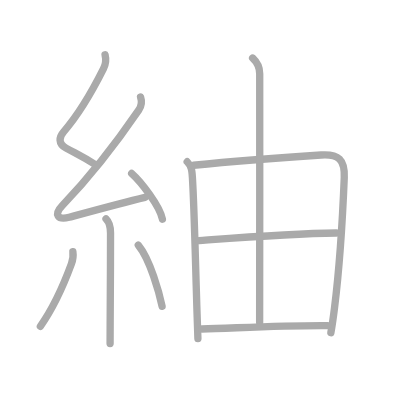
t = 0.00 s
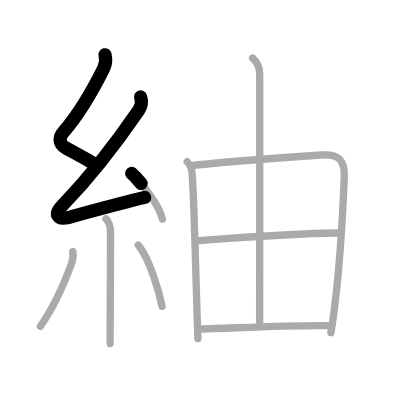
t = 2.25 s
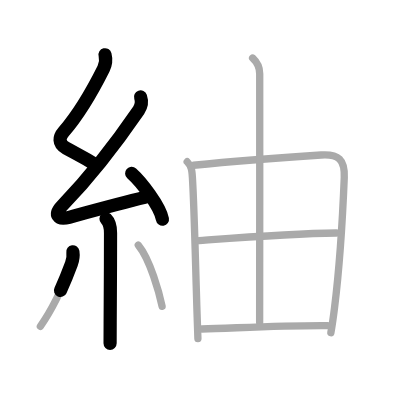
t = 4.50 s
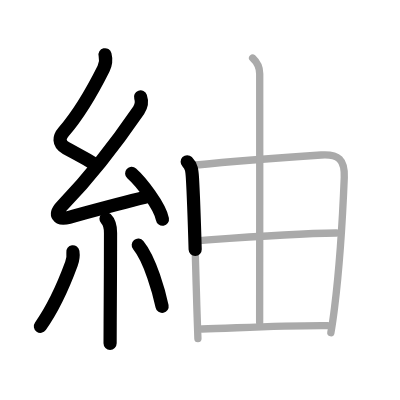
t = 6.50 s
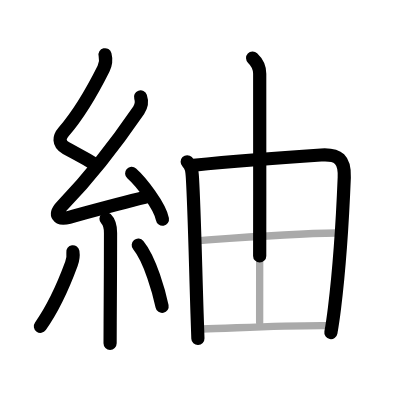
t = 8.75 s
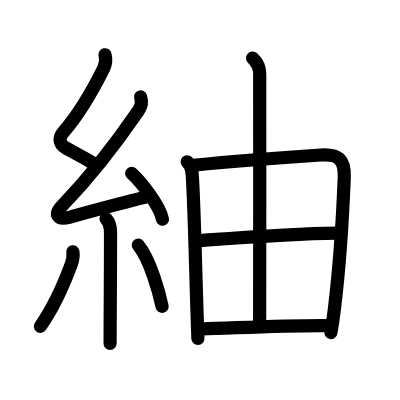
t = 11.00 s

The animated SVG that drew these frames (rendered in a browser with its animation timeline set to each time). Animation: 11 SMIL elements (animate=11); one cycle of 11.00 s.

<?xml version="1.0" standalone="no"?>
<!DOCTYPE svg PUBLIC "-//W3C//DTD SVG 1.1//EN"   "http://www.w3.org/Graphics/SVG/1.1/DTD/svg11.dtd">
<svg width="400px" height="400px"  version="1.1" xmlns="http://www.w3.org/2000/svg">
  <defs>
    <marker id="Triangle" viewBox="0 0 10 10" refX="0" refY="5" markerUnits="strokeWidth" markerWidth="3" style="stroke-opacity:0%;fill:#aaaaaa;" markerHeight="2" orient="auto">
      <path d="M 0 0 L 10 5 L 0 10 z" />
    </marker>
    
    <marker id="Arrow" viewBox="0 0 10 10" refX="5" refY="5" markerUnits="strokeWidth" markerWidth="1.8" style="stroke-opacity:0%;fill:#770000;" markerHeight="2" orient="auto">
      <path d="M 0 4 L 6 4 L 4 1 L 10 5 L 4 9 L 6 6 L 0 6 z" />
        <circle cx="5" cy="5" r="5" />
      </marker>
    
    <marker id="TriangleRed" viewBox="0 0 10 10" refX="0" refY="5" markerUnits="strokeWidth" markerWidth="3" style="stroke-opacity:0%;fill:#CC0000;" markerHeight="2" orient="auto">
      <path d="M 0 0 L 10 5 L 0 10 z" />
    </marker>
    
    <marker id="ArrowRed" viewBox="0 0 10 10" refX="5" refY="5" markerUnits="strokeWidth" markerWidth="1.8" style="stroke-opacity:0%;fill:#CC0000;" markerHeight="2" orient="auto">
      <path d="M 0 4 L 6 4 L 4 1 L 10 5 L 4 9 L 6 6 L 0 6 z" />
        <circle cx="5" cy="5" r="5" />
      </marker>
    
  </defs>
  
  <path style="fill:#ffffff; fill-opacity:100%; fill-rule:evenodd; stroke-width:0;" d="M 0 0 L 400px 0 L 400px 400px L 0 400px L 0 0" />

  <g transform="scale(3.6697247706422 3.6697247706422)">
<path style="fill:none; fill-opacity:0%; fill-rule:evenodd; stroke:#aaaaaa; stroke-opacity:100%; stroke-width: 1.5pt; stroke-linejoin:round; stroke-linecap:round;" d="M28.63 14.92c0.34 1.34 0.27 2.41-0.42 3.8c-3.2 6.4-6.49 12.15-10.88 17.21c-1.21 1.39-1.57 3.19 0.68 4.43c3.09 1.7 4.75 2.39 8.37 4.75"></path>
<path style="fill:none; fill-opacity:0%; fill-rule:evenodd; stroke:#aaaaaa; stroke-opacity:100%; stroke-width: 1.5pt; stroke-linejoin:round; stroke-linecap:round;" d="M38.3 26.43c0.45 1.32 0.2 2.57-0.5 3.59c-6.17 9.02-13.12 18-20.87 26.05c-2.33 2.42-1.2 3.98 1.92 3.14c6.26-1.7 14.68-4 20.65-5.43"></path>
<path style="fill:none; fill-opacity:0%; fill-rule:evenodd; stroke:#aaaaaa; stroke-opacity:100%; stroke-width: 1.5pt; stroke-linejoin:round; stroke-linecap:round;" d="M35.88 47.25c2.57 2.29 7.73 8.92 8.38 12.48"></path>
<path style="fill:none; fill-opacity:0%; fill-rule:evenodd; stroke:#aaaaaa; stroke-opacity:100%; stroke-width: 1.5pt; stroke-linejoin:round; stroke-linecap:round;" d="M28.89 59.62c0.87 0.87 1.23 2.26 1.23 3.84c0 8-0.06 17.86-0.1 24.54C30.01 90.34 30 92.28 30 93.62"></path>
<path style="fill:none; fill-opacity:0%; fill-rule:evenodd; stroke:#aaaaaa; stroke-opacity:100%; stroke-width: 1.5pt; stroke-linejoin:round; stroke-linecap:round;" d="M19.86 68.6c0.14 0.96-0.14 2.61-0.39 3.3C17.5 77.25 14.5 84 11 88.93"></path>
<path style="fill:none; fill-opacity:0%; fill-rule:evenodd; stroke:#aaaaaa; stroke-opacity:100%; stroke-width: 1.5pt; stroke-linejoin:round; stroke-linecap:round;" d="M37.68 66.79c3.25 3.95 5.74 13.11 6.49 16.69"></path>
<path style="fill:none; fill-opacity:0%; fill-rule:evenodd; stroke:#aaaaaa; stroke-opacity:100%; stroke-width: 1.5pt; stroke-linejoin:round; stroke-linecap:round;" d="M51.01 44.08c1.21 1.21 1.31 2.44 1.43 4.43c0.52 8.71 0.79 22.29 1.26 37c0.07 2.23 0.15 4.49 0.23 6.76"></path>
<path style="fill:none; fill-opacity:0%; fill-rule:evenodd; stroke:#aaaaaa; stroke-opacity:100%; stroke-width: 1.5pt; stroke-linejoin:round; stroke-linecap:round;" d="M52.75 45.03c12.64-1.31 26.27-2.26 34.75-2.8c4.78-0.31 6.5 1.28 6.31 6.15c-0.32 7.99-1.23 23.92-2.65 35.49c-0.31 2.52-0.64 4.83-1 6.8"></path>
<path style="fill:none; fill-opacity:0%; fill-rule:evenodd; stroke:#aaaaaa; stroke-opacity:100%; stroke-width: 1.5pt; stroke-linejoin:round; stroke-linecap:round;" d="M68.84 15.82c1.21 1.13 1.93 2.77 1.93 4.26c0.04 14.74-0.02 63.94-0.02 67.79"></path>
<path style="fill:none; fill-opacity:0%; fill-rule:evenodd; stroke:#aaaaaa; stroke-opacity:100%; stroke-width: 1.5pt; stroke-linejoin:round; stroke-linecap:round;" d="M54.23 65.57C62 65 79.38 63.62 91.64 63.5"></path>
<path style="fill:none; fill-opacity:0%; fill-rule:evenodd; stroke:#aaaaaa; stroke-opacity:100%; stroke-width: 1.5pt; stroke-linejoin:round; stroke-linecap:round;" d="M54.99 89.65c9.15-0.24 21.39-1.03 34.26-0.93"></path>

<path style="fill:none; fill-opacity:0%; fill-rule:evenodd; stroke:#000000; stroke-opacity:100%; stroke-width: 2.7pt; stroke-linejoin:round; stroke-linecap:round;" d="M28.63 14.92c0.34 1.34 0.27 2.41-0.42 3.8c-3.2 6.4-6.49 12.15-10.88 17.21c-1.21 1.39-1.57 3.19 0.68 4.43c3.09 1.7 4.75 2.39 8.37 4.75" pathLength="100" stroke-dashoffset="100" stroke-dasharray="100 105"><animate id="dashAnim1" attributeName="stroke-dashoffset" from="100" to="0" dur="1s" calcMode="linear" fill="freeze"/></path>
<path style="fill:none; fill-opacity:0%; fill-rule:evenodd; stroke:#000000; stroke-opacity:100%; stroke-width: 2.7pt; stroke-linejoin:round; stroke-linecap:round;" d="M38.3 26.43c0.45 1.32 0.2 2.57-0.5 3.59c-6.17 9.02-13.12 18-20.87 26.05c-2.33 2.42-1.2 3.98 1.92 3.14c6.26-1.7 14.68-4 20.65-5.43" pathLength="100" stroke-dashoffset="100" stroke-dasharray="100 105"><animate id="dashAnim2" attributeName="stroke-dashoffset" from="100" to="0" dur="1s" calcMode="linear" begin="dashAnim1.end" fill="freeze"/></path>
<path style="fill:none; fill-opacity:0%; fill-rule:evenodd; stroke:#000000; stroke-opacity:100%; stroke-width: 2.7pt; stroke-linejoin:round; stroke-linecap:round;" d="M35.88 47.25c2.57 2.29 7.73 8.92 8.38 12.48" pathLength="100" stroke-dashoffset="100" stroke-dasharray="100 105"><animate id="dashAnim3" attributeName="stroke-dashoffset" from="100" to="0" dur="1s" calcMode="linear" begin="dashAnim2.end" fill="freeze"/></path>
<path style="fill:none; fill-opacity:0%; fill-rule:evenodd; stroke:#000000; stroke-opacity:100%; stroke-width: 2.7pt; stroke-linejoin:round; stroke-linecap:round;" d="M28.89 59.62c0.87 0.87 1.23 2.26 1.23 3.84c0 8-0.06 17.86-0.1 24.54C30.01 90.34 30 92.28 30 93.62" pathLength="100" stroke-dashoffset="100" stroke-dasharray="100 105"><animate id="dashAnim4" attributeName="stroke-dashoffset" from="100" to="0" dur="1s" calcMode="linear" begin="dashAnim3.end" fill="freeze"/></path>
<path style="fill:none; fill-opacity:0%; fill-rule:evenodd; stroke:#000000; stroke-opacity:100%; stroke-width: 2.7pt; stroke-linejoin:round; stroke-linecap:round;" d="M19.86 68.6c0.14 0.96-0.14 2.61-0.39 3.3C17.5 77.25 14.5 84 11 88.93" pathLength="100" stroke-dashoffset="100" stroke-dasharray="100 105"><animate id="dashAnim5" attributeName="stroke-dashoffset" from="100" to="0" dur="1s" calcMode="linear" begin="dashAnim4.end" fill="freeze"/></path>
<path style="fill:none; fill-opacity:0%; fill-rule:evenodd; stroke:#000000; stroke-opacity:100%; stroke-width: 2.7pt; stroke-linejoin:round; stroke-linecap:round;" d="M37.68 66.79c3.25 3.95 5.74 13.11 6.49 16.69" pathLength="100" stroke-dashoffset="100" stroke-dasharray="100 105"><animate id="dashAnim6" attributeName="stroke-dashoffset" from="100" to="0" dur="1s" calcMode="linear" begin="dashAnim5.end" fill="freeze"/></path>
<path style="fill:none; fill-opacity:0%; fill-rule:evenodd; stroke:#000000; stroke-opacity:100%; stroke-width: 2.7pt; stroke-linejoin:round; stroke-linecap:round;" d="M51.01 44.08c1.21 1.21 1.31 2.44 1.43 4.43c0.52 8.71 0.79 22.29 1.26 37c0.07 2.23 0.15 4.49 0.23 6.76" pathLength="100" stroke-dashoffset="100" stroke-dasharray="100 105"><animate id="dashAnim7" attributeName="stroke-dashoffset" from="100" to="0" dur="1s" calcMode="linear" begin="dashAnim6.end" fill="freeze"/></path>
<path style="fill:none; fill-opacity:0%; fill-rule:evenodd; stroke:#000000; stroke-opacity:100%; stroke-width: 2.7pt; stroke-linejoin:round; stroke-linecap:round;" d="M52.75 45.03c12.64-1.31 26.27-2.26 34.75-2.8c4.78-0.31 6.5 1.28 6.31 6.15c-0.32 7.99-1.23 23.92-2.65 35.49c-0.31 2.52-0.64 4.83-1 6.8" pathLength="100" stroke-dashoffset="100" stroke-dasharray="100 105"><animate id="dashAnim8" attributeName="stroke-dashoffset" from="100" to="0" dur="1s" calcMode="linear" begin="dashAnim7.end" fill="freeze"/></path>
<path style="fill:none; fill-opacity:0%; fill-rule:evenodd; stroke:#000000; stroke-opacity:100%; stroke-width: 2.7pt; stroke-linejoin:round; stroke-linecap:round;" d="M68.84 15.82c1.21 1.13 1.93 2.77 1.93 4.26c0.04 14.74-0.02 63.94-0.02 67.79" pathLength="100" stroke-dashoffset="100" stroke-dasharray="100 105"><animate id="dashAnim9" attributeName="stroke-dashoffset" from="100" to="0" dur="1s" calcMode="linear" begin="dashAnim8.end" fill="freeze"/></path>
<path style="fill:none; fill-opacity:0%; fill-rule:evenodd; stroke:#000000; stroke-opacity:100%; stroke-width: 2.7pt; stroke-linejoin:round; stroke-linecap:round;" d="M54.23 65.57C62 65 79.38 63.62 91.64 63.5" pathLength="100" stroke-dashoffset="100" stroke-dasharray="100 105"><animate id="dashAnim10" attributeName="stroke-dashoffset" from="100" to="0" dur="1s" calcMode="linear" begin="dashAnim9.end" fill="freeze"/></path>
<path style="fill:none; fill-opacity:0%; fill-rule:evenodd; stroke:#000000; stroke-opacity:100%; stroke-width: 2.7pt; stroke-linejoin:round; stroke-linecap:round;" d="M54.99 89.65c9.15-0.24 21.39-1.03 34.26-0.93" pathLength="100" stroke-dashoffset="100" stroke-dasharray="100 105"><animate id="dashAnim11" attributeName="stroke-dashoffset" from="100" to="0" dur="1s" calcMode="linear" begin="dashAnim10.end" fill="freeze"/></path>

</g>

</svg>  
          
